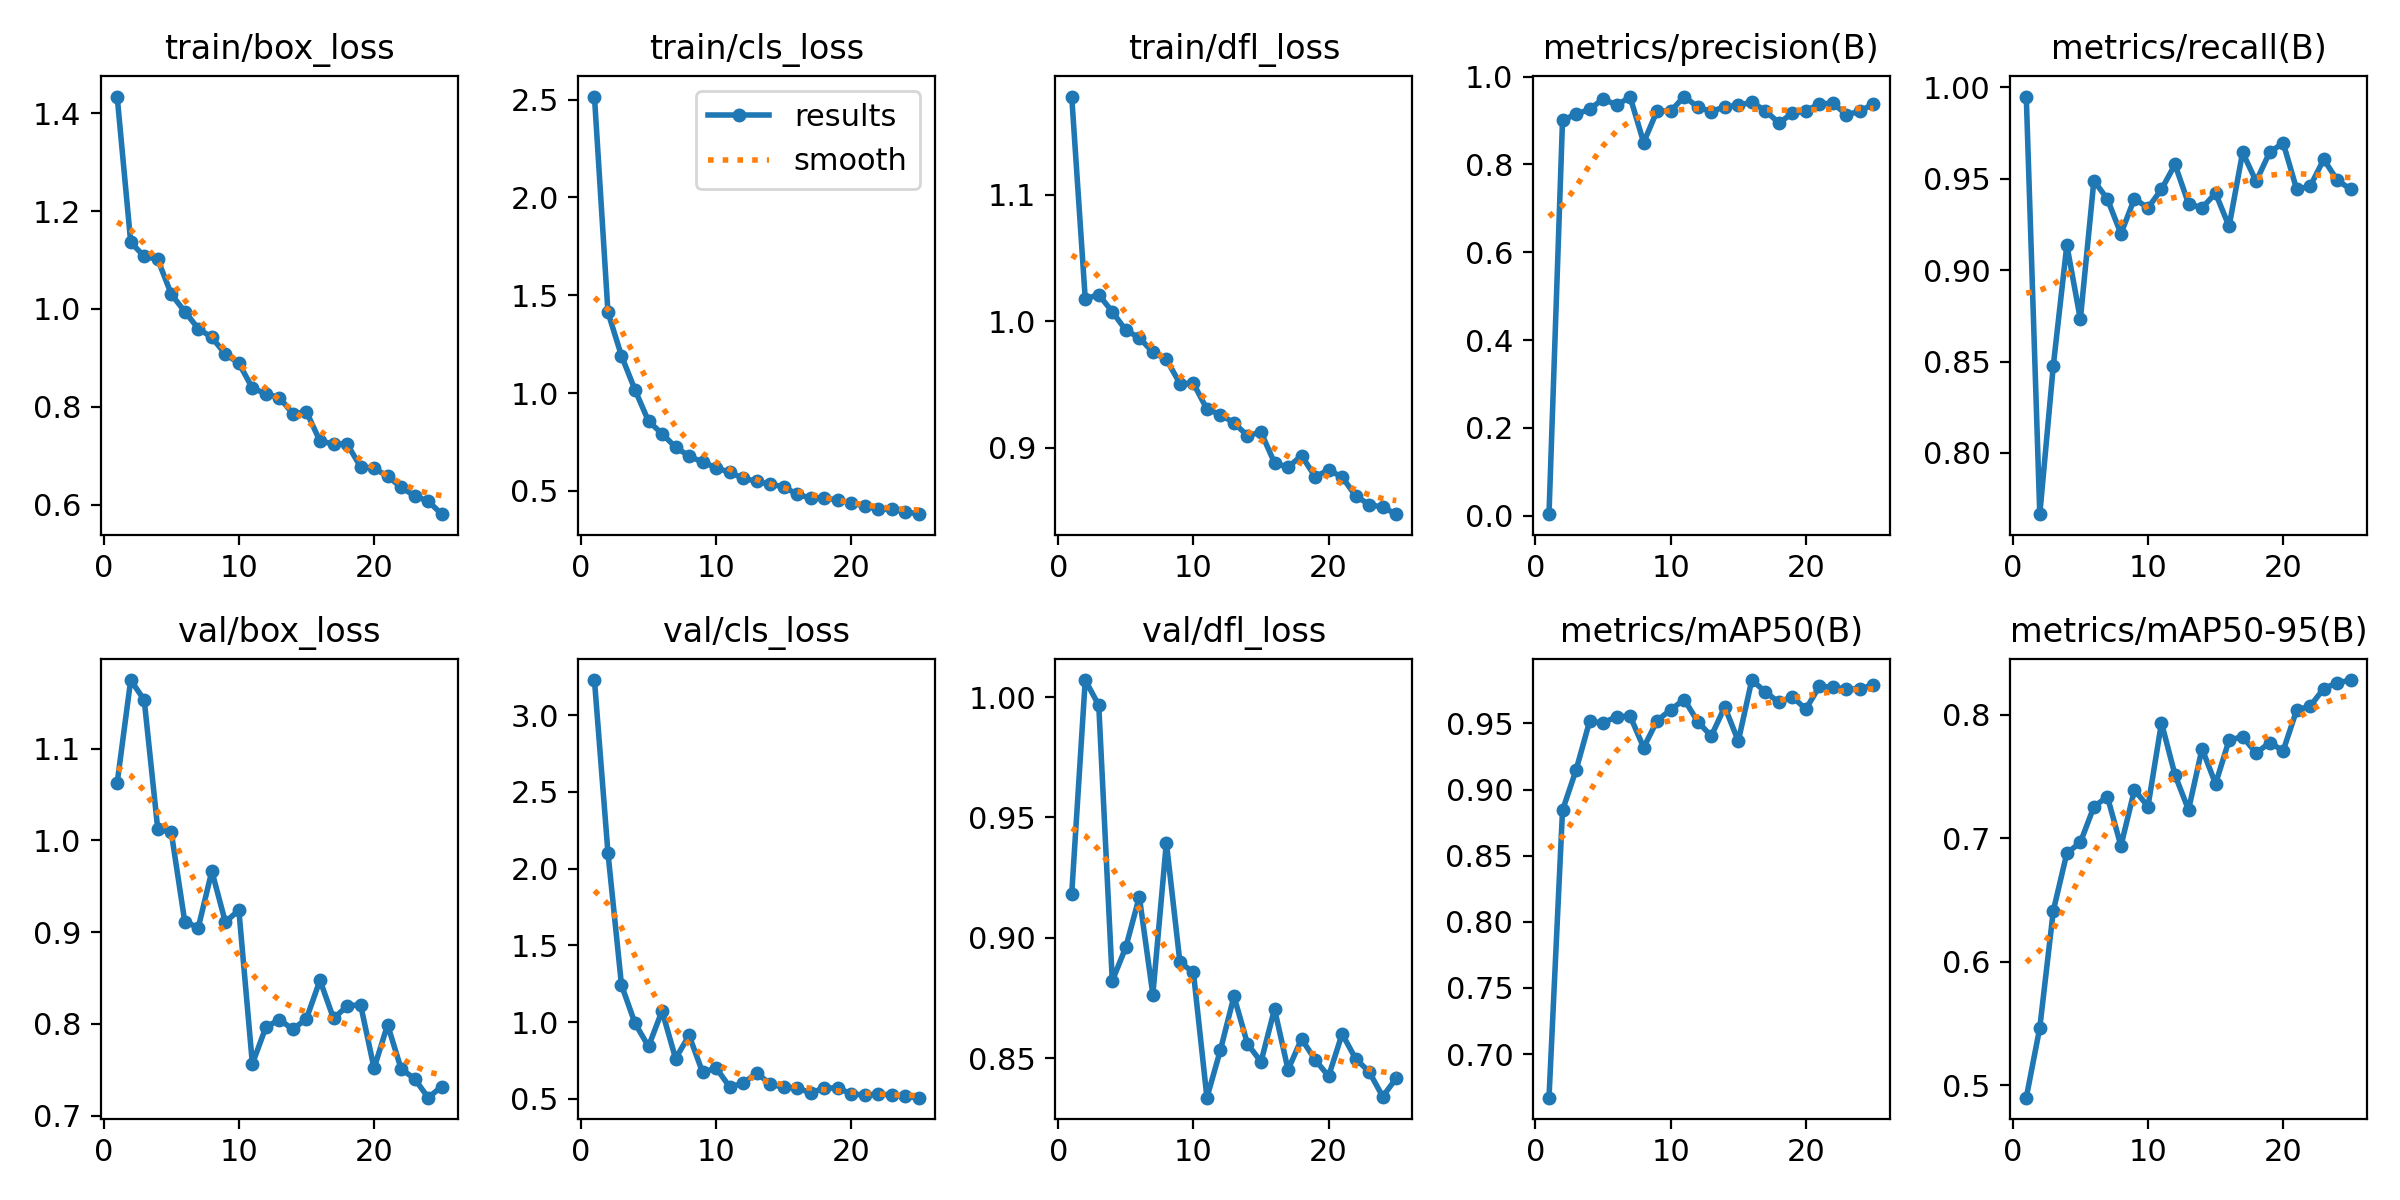

Data behind this chart, as committed beside it:
epoch, time, train/box_loss, train/cls_loss, train/dfl_loss, metrics/precision(B), metrics/recall(B), metrics/mAP50(B), metrics/mAP50-95(B), val/box_loss, val/cls_loss, val/dfl_loss, lr/pg0, lr/pg1, lr/pg2
1, 15.23, 1.434, 2.515, 1.178, 0.00327, 0.9949, 0.6671, 0.4898, 1.063, 3.229, 0.9183, 0.0006536, 0.0006536, 0.0006536
2, 30.05, 1.137, 1.413, 1.018, 0.9007, 0.7665, 0.8843, 0.5465, 1.175, 2.103, 1.007, 0.001268, 0.001268, 0.001268
3, 44.54, 1.107, 1.19, 1.021, 0.9144, 0.8477, 0.9147, 0.6412, 1.153, 1.242, 0.9966, 0.00183, 0.00183, 0.00183
4, 59.09, 1.102, 1.016, 1.008, 0.9253, 0.9137, 0.9515, 0.6879, 1.013, 0.993, 0.8821, 0.001762, 0.001762, 0.001762
5, 73.72, 1.03, 0.856, 0.9929, 0.9495, 0.8731, 0.9505, 0.6965, 1.009, 0.842, 0.8961, 0.001683, 0.001683, 0.001683
6, 88.27, 0.9948, 0.7921, 0.9869, 0.935, 0.9489, 0.9551, 0.7254, 0.9112, 1.074, 0.917, 0.001604, 0.001604, 0.001604
7, 102.9, 0.9598, 0.723, 0.9755, 0.9536, 0.9389, 0.9556, 0.7337, 0.9049, 0.7636, 0.8764, 0.001525, 0.001525, 0.001525
8, 117.4, 0.942, 0.6779, 0.9699, 0.8499, 0.9199, 0.9318, 0.6937, 0.9665, 0.9142, 0.9395, 0.001446, 0.001446, 0.001446
9, 132.3, 0.9076, 0.6467, 0.9507, 0.9225, 0.9391, 0.9521, 0.7392, 0.9109, 0.6734, 0.8899, 0.001366, 0.001366, 0.001366
10, 147.4, 0.8892, 0.6183, 0.9509, 0.9214, 0.934, 0.9603, 0.7257, 0.9238, 0.7024, 0.8856, 0.001287, 0.001287, 0.001287
11, 162.4, 0.8383, 0.5948, 0.9304, 0.9546, 0.9442, 0.9681, 0.7935, 0.7563, 0.5785, 0.8336, 0.001208, 0.001208, 0.001208
12, 177.4, 0.8266, 0.5641, 0.9262, 0.9309, 0.9578, 0.9514, 0.7512, 0.7964, 0.6022, 0.8534, 0.001129, 0.001129, 0.001129
13, 192.3, 0.8187, 0.5486, 0.9195, 0.9202, 0.9363, 0.9404, 0.723, 0.8045, 0.6692, 0.8757, 0.00105, 0.00105, 0.00105
14, 208.1, 0.7856, 0.5338, 0.9095, 0.9313, 0.934, 0.9625, 0.7725, 0.7939, 0.5973, 0.8559, 0.0009704, 0.0009704, 0.0009704
15, 223.4, 0.7897, 0.5211, 0.9122, 0.9345, 0.942, 0.9366, 0.744, 0.8056, 0.5758, 0.8485, 0.0008912, 0.0008912, 0.0008912
16, 251.5, 0.7298, 0.4815, 0.8879, 0.9419, 0.9239, 0.9828, 0.7795, 0.8475, 0.5726, 0.8704, 0.000812, 0.000812, 0.000812
17, 267.4, 0.7239, 0.4634, 0.8846, 0.9223, 0.9644, 0.9739, 0.7823, 0.8059, 0.5387, 0.8452, 0.0007328, 0.0007328, 0.0007328
18, 281.9, 0.7241, 0.4652, 0.8937, 0.8947, 0.9485, 0.9659, 0.7689, 0.819, 0.5728, 0.858, 0.0006536, 0.0006536, 0.0006536
19, 297.2, 0.6774, 0.4512, 0.8771, 0.9161, 0.9645, 0.97, 0.7775, 0.821, 0.5701, 0.8493, 0.0005744, 0.0005744, 0.0005744
20, 312.2, 0.6742, 0.4403, 0.8822, 0.9221, 0.9695, 0.9608, 0.7708, 0.7515, 0.5338, 0.8425, 0.0004952, 0.0004952, 0.0004952
21, 328.5, 0.6579, 0.421, 0.8768, 0.9378, 0.9442, 0.9781, 0.8039, 0.799, 0.525, 0.8601, 0.000416, 0.000416, 0.000416
22, 343.1, 0.6355, 0.4073, 0.8618, 0.9395, 0.9458, 0.9773, 0.807, 0.7509, 0.5313, 0.8497, 0.0003368, 0.0003368, 0.0003368
23, 357.7, 0.6176, 0.4062, 0.8549, 0.9131, 0.9606, 0.9761, 0.8212, 0.74, 0.5267, 0.8443, 0.0002576, 0.0002576, 0.0002576
24, 372.3, 0.607, 0.3936, 0.8529, 0.9212, 0.9492, 0.976, 0.8259, 0.7194, 0.5162, 0.834, 0.0001784, 0.0001784, 0.0001784
25, 386.9, 0.5804, 0.3808, 0.8474, 0.9381, 0.9442, 0.9794, 0.8281, 0.7315, 0.5084, 0.8416, 9.92e-05, 9.92e-05, 9.92e-05
